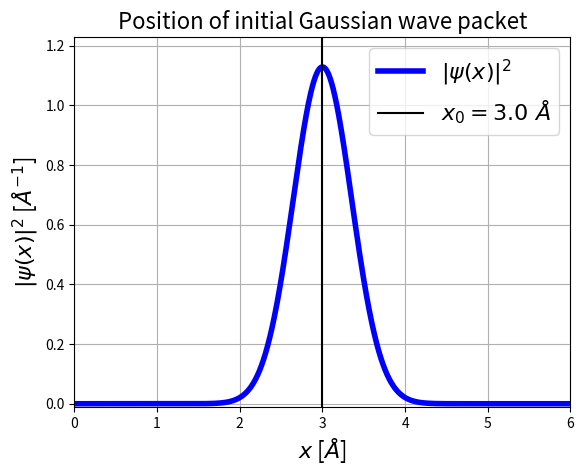

Recreate this plot in Python.
#%% H3b time-independent scroooodinger

# Standard includes
import numpy as np
import matplotlib.pyplot as plt

m_prim_u  = 0.009647464077950547
hbar_prim = 0.6582845299625468 

#%% Plotting the Gaussian wave packet

def wave_package_position(x, x0, p0, d, hbar_prim):    
    prefactor = np.sqrt(np.sqrt(np.pi)*d)
    envelope  = np.exp(-(x - x0)**2/(2*d**2))
    plane_wave = np.exp(1j*p0*(x - x0)/hbar_prim)
    return (1/prefactor)*envelope*plane_wave

def wave_package_position_evo(x, x0, t, p0, d, m, hbar_prim):   
    prefactor = np.sqrt(np.sqrt(np.pi)*(d+1j*hbar_prim*t/(m*d)))
    envelope  = np.exp(-(x - x0 - p0*t/m)**2/(2*d**2*(1 + 1j*hbar_prim*t/(m*d**2))))
    plane_wave = np.exp(1j*p0*(x - x0 - p0*t/(2*m))/hbar_prim)
    return (1/prefactor)*envelope*plane_wave

def x_width_anal(t, d, m, hbar_prim):
    prefactor = d/np.sqrt(2)
    time_factor = np.sqrt(1 + hbar_prim**2*t**2/(m**2*d**4))
    return prefactor*time_factor

def std_from_FWHM(n, dx):
    max_value = np.max(n)
    width_limit = max_value/2
    return np.sum(n > width_limit)*dx/(2*np.sqrt(2*np.log(2)))

d   = 0.5               # Width of our hydrogen atom
m_h = 1/m_prim_u        # Mass of our hydrogen atom

p0 = np.sqrt(0.2*m_h)  # Initial momentum of our hydrogen atom
x0 = 3.0               # Initial position of our hydrogen atom

dx      = 0.0001
x_start = -50
x_stop  = 50.0
x       = np.arange(x_start, x_stop, dx)
Nx      = len(x)

phi_x = wave_package_position(x, x0, p0, d, hbar_prim)
n_x   = np.abs(phi_x)**2

t1      = 20
phi_x_1 = wave_package_position_evo(x, x0, t1, p0, d, m_h, hbar_prim)
n_x_1   = np.abs(phi_x_1)**2

width = std_from_FWHM(n_x_1, dx)
width_anal = x_width_anal(t1, d, m_h, hbar_prim)

total_probability = np.sum(n_x_1*dx)

print(f'Width from finding the FWHM of the wavepacket: {width} Å')
print(f'Analytical width:                              {width_anal} Å')
print(f'Total probability: {total_probability}')

plot_x0_x = np.array([x0,x0])
y_min = -0.01
y_max = np.max(n_x)+0.1
plot_x0_y = np.array([y_min,y_max])

fig, ax = plt.subplots()
ax.plot(x, n_x, color='blue', linewidth=4, label=r'$|\psi(x)|^2$')
ax.plot(plot_x0_x, plot_x0_y, color='black', label=r'$x_0=3.0\ Å$')

ax.set_title(r'Position of initial Gaussian wave packet', fontsize='16')
ax.set_xlabel(r'$x$ [$Å$]', fontsize='16')
ax.set_ylabel(r'$|\psi(x)|^2$ [$Å^{-1}$]', fontsize='16')

ax.grid()
ax.legend(fontsize='16', loc='upper right')

ax.set_xlim([0,6])
ax.set_ylim([y_min,y_max])

#plt.savefig('../T1/initial_gauss_position.pdf', format='pdf', bbox_inches='tight')
#plt.show()